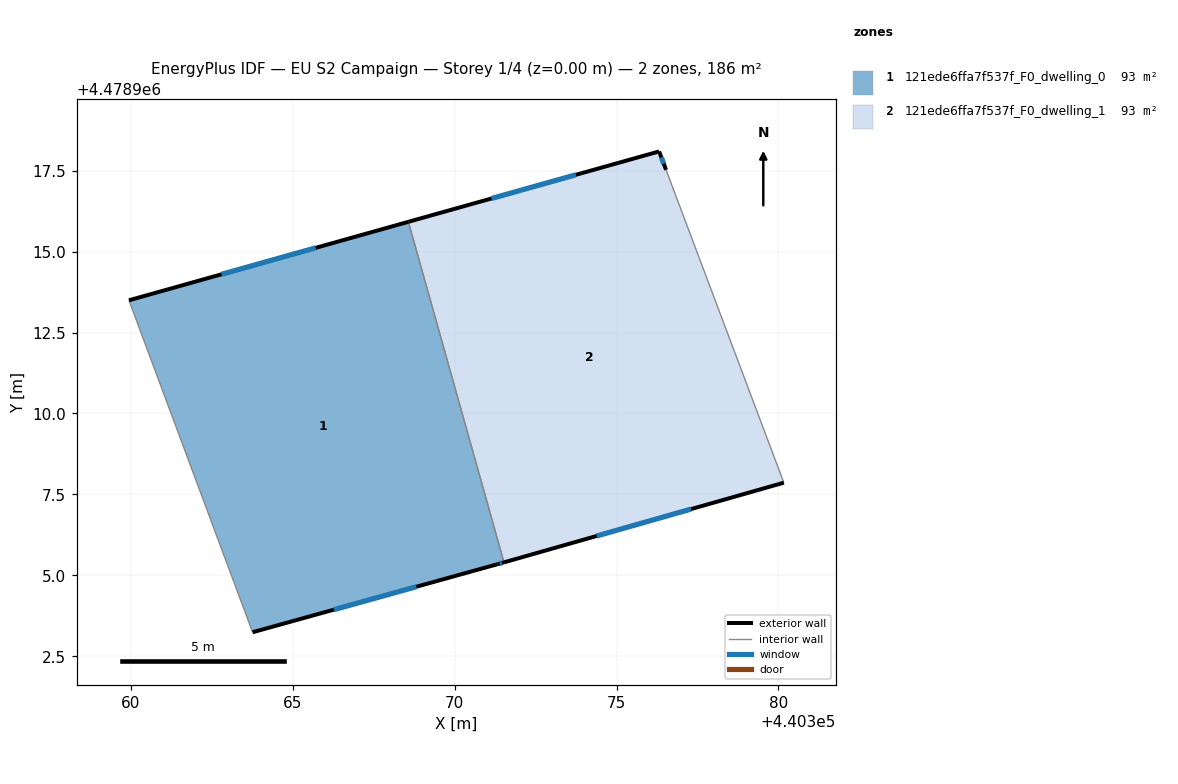
=== STOREY PLAN SPEC (per zone: floor XY polygon, exterior-wall plan segments, windows/doors) ===
zone 1: 121ede6ffa7f537f_F0_dwelling_0  (92.9 m²)
  floor: (440368.57, 4478915.92) (440371.52, 4478905.40) (440371.33, 4478905.35) (440363.76, 4478903.24) (440359.94, 4478913.50)
  exterior wall: (440363.76, 4478903.24) – (440371.33, 4478905.35)  [7.9 m]
    window: (440366.27, 4478903.94) – (440368.82, 4478904.65)  [2.7 m²]
  exterior wall: (440368.57, 4478915.92) – (440359.94, 4478913.50)  [9.0 m]
    window: (440365.71, 4478915.12) – (440362.80, 4478914.30)  [3.1 m²]
  exterior wall: (440371.33, 4478905.35) – (440371.52, 4478905.40)  [0.2 m]
    window: (440371.39, 4478905.36) – (440371.46, 4478905.38)  [0.1 m²]
  interior walls: 2
zone 2: 121ede6ffa7f537f_F0_dwelling_1  (92.9 m²)
  floor: (440376.53, 4478917.53) (440380.17, 4478907.86) (440371.52, 4478905.40) (440368.57, 4478915.92) (440376.32, 4478918.09)
  exterior wall: (440371.52, 4478905.40) – (440380.17, 4478907.86)  [9.0 m]
    window: (440374.39, 4478906.22) – (440377.30, 4478907.05)  [3.1 m²]
  exterior wall: (440376.32, 4478918.09) – (440368.57, 4478915.92)  [8.0 m]
    window: (440373.75, 4478917.37) – (440371.14, 4478916.64)  [2.7 m²]
  exterior wall: (440376.53, 4478917.53) – (440376.32, 4478918.09)  [0.6 m]
    window: (440376.46, 4478917.71) – (440376.39, 4478917.91)  [0.2 m²]
  interior walls: 2

=== DERIVED (storey summary) ===
Building: EU S2 Campaign
Storey: 1 of 4  (floor level z = 0.00 m)
Storey gross floor area: 185.8 m²
Zones on this storey: 2
  - 121ede6ffa7f537f_F0_dwelling_0: floor 92.9 m²; exterior wall 17.0 m (51.1 m²); 3 window(s) 5.8 m²; WWR 11.4%
  - 121ede6ffa7f537f_F0_dwelling_1: floor 92.9 m²; exterior wall 17.6 m (52.9 m²); 3 window(s) 6.0 m²; WWR 11.4%
Zone adjacency (shared interzone walls):
  - 121ede6ffa7f537f_F0_dwelling_0 ↔ 121ede6ffa7f537f_F0_dwelling_1